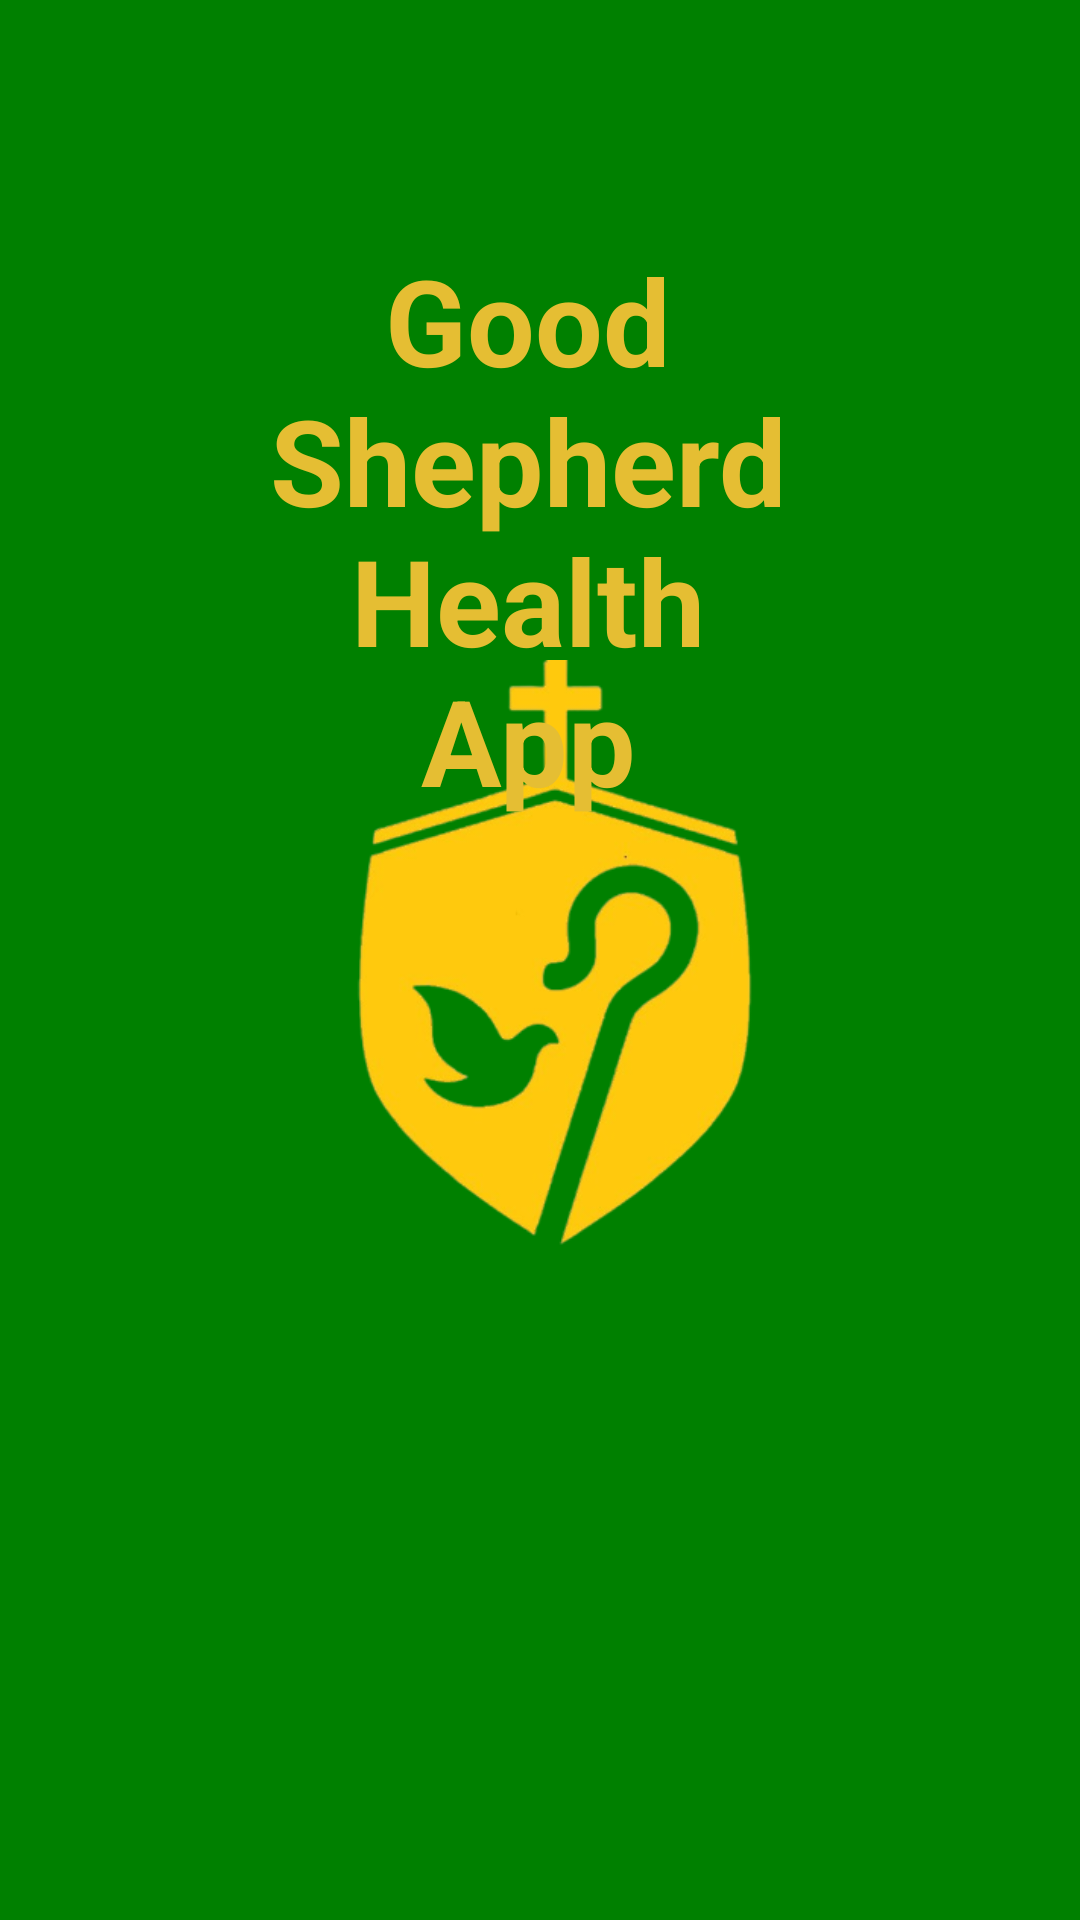

The Android layout XML behind this screen, and the referenced resources:
<!-- AndroidManifest.xml: activity theme Theme.AppCompat.Light.NoActionBar -->
<!-- res/layout/activity_splash_screen.xml -->
<?xml version="1.0" encoding="utf-8"?>
<RelativeLayout xmlns:android="http://schemas.android.com/apk/res/android"
    xmlns:tools="http://schemas.android.com/tools"
    android:layout_width="match_parent"
    android:layout_height="match_parent"
    android:background="@color/purple_700"
    tools:context=".SplashScreenActivity">

    <ImageView
        android:id="@+id/iv_logo"
        android:layout_width="200dp"
        android:layout_height="200dp"
        android:layout_centerInParent="true"
        android:src="@drawable/ic_logo_new" />
    <TextView
        android:id="@+id/text_logo"
        android:layout_width="match_parent"
        android:layout_height="wrap_content"
        android:layout_marginStart="80dp"
        android:layout_marginTop="80dp"
        android:layout_marginEnd="88dp"
        android:textAlignment="center"
        android:textSize="40sp"
        android:textColor="@color/amber"
        android:textStyle="bold"
        android:text="Good Shepherd Health App"
        />
</RelativeLayout>
<!-- resources referenced by this layout -->
<resources>
  <color name="amber">#E5BE33</color>
  <color name="purple_700">#008000</color>
  <!-- drawable ic_logo_new: png bitmap (drawable, 68362 bytes) -->
</resources>
